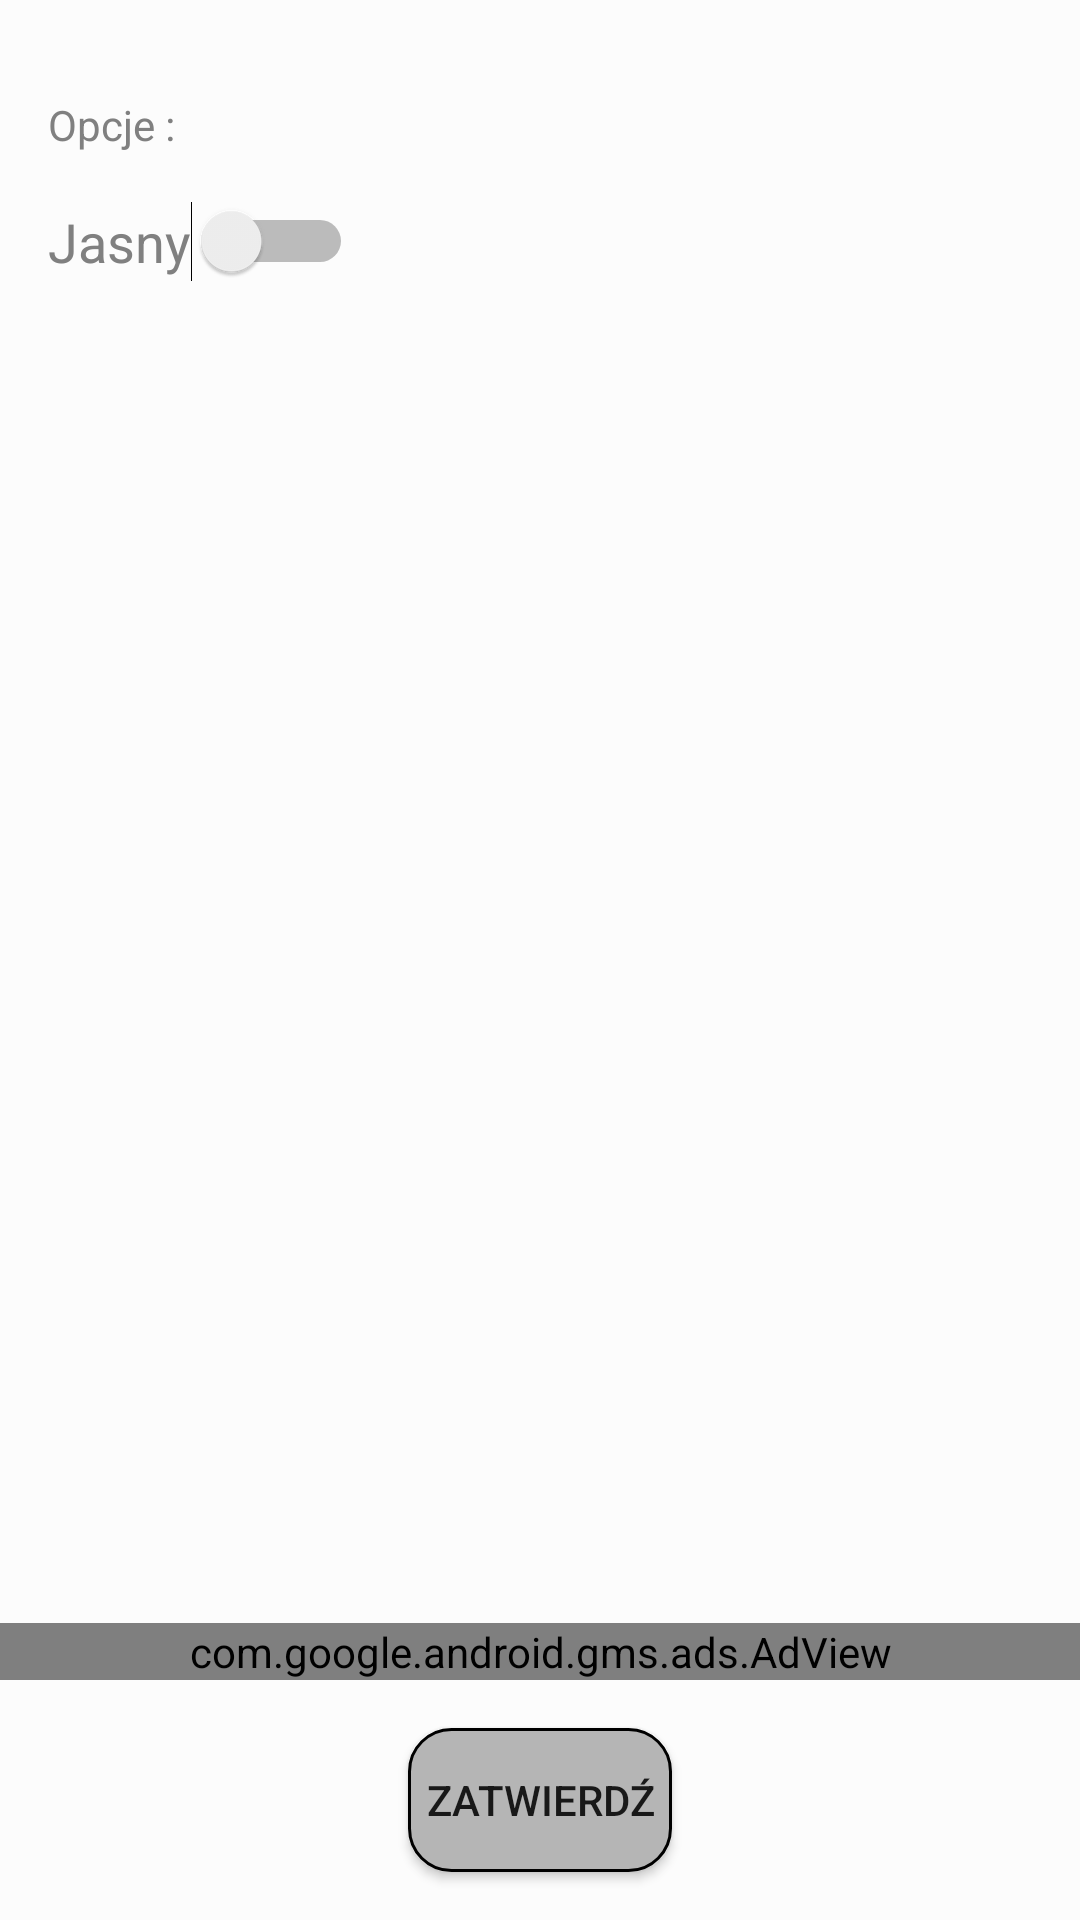

Write the Android layout XML for this screen, with the resource values it uses.
<!-- AndroidManifest.xml: application theme AppTheme -->
<!-- res/layout/menu_options.xml -->
<?xml version="1.0" encoding="utf-8"?>
<RelativeLayout xmlns:android="http://schemas.android.com/apk/res/android"
    android:layout_width="match_parent"
    android:layout_height="match_parent"
    android:orientation="vertical"
    android:id="@+id/relLa"
    android:background="?attr/backgroundcolor">

    <TextView
        android:id="@+id/textView12"
        style="@style/TextviewStyle"
        android:layout_width="wrap_content"
        android:layout_height="wrap_content"
        android:layout_alignParentStart="true"
        android:layout_alignParentTop="true"
        android:layout_marginTop="32dp"
        android:layout_marginStart="16dp"
        android:layout_marginEnd="16dp"
        android:textColor="?attr/textcolor"
        android:text="Opcje :" />

    <Switch
        android:id="@+id/color_switch"
        android:layout_width="wrap_content"
        android:layout_height="wrap_content"
        android:layout_below="@id/textView12"
        android:layout_margin="16dp"
        android:textSize="18sp"
        android:textColor="?attr/textcolor"
        android:text="Jasny" />

    <com.google.android.gms.ads.AdView
        xmlns:ads="http://schemas.android.com/apk/res-auto"
        android:id="@+id/adView"
        android:layout_width="match_parent"
        android:layout_height="wrap_content"
        android:layout_centerHorizontal="true"
        android:layout_above="@id/confirm_button"
        ads:adSize="@string/adds_size_in_xml"
        ads:adUnitId="@string/adds_in_xml">>
    </com.google.android.gms.ads.AdView>

    <Button
        android:id="@+id/confirm_button"
        style="@style/ButtonStyle"
        android:layout_width="wrap_content"
        android:layout_height="wrap_content"
        android:layout_centerHorizontal="true"
        android:layout_alignParentBottom="true"
        android:background="@drawable/buttonshape"
        android:text="@string/button_menu_options"
        android:layout_margin="16dp"/>

</RelativeLayout>
<!-- resources referenced by this layout -->
<resources>
  <!-- drawable buttonshape (drawable) -->
  <?xml version="1.0" encoding="utf-8"?>
  <shape xmlns:android="http://schemas.android.com/apk/res/android" android:shape="rectangle" >
      <corners
          android:radius="14dp"
          />
      <solid
          android:color="#B5B5B5"
          />
  
      <stroke
          android:width="1dp"
          android:color="#000000"
          />
  </shape>
  <string name="adds_in_xml">ca-app-pub-6058461398349914/8370099719</string>
  <string name="adds_size_in_xml">FULL_BANNER</string>
  <string name="button_menu_options">Zatwierdź</string>
  <style name="AppTheme" parent="Theme.AppCompat.Light.NoActionBar">
      
      <item name="colorPrimary">#3F51B5</item>
      <item name="colorPrimaryDark">#303F9F</item>
      <item name="colorAccent">#FF4081</item>
      <item name="backgroundcolor">#fcfcfc</item>
      <item name="cardbackground">#ffffff</item>
      <item name="textcolor">#808080</item>
      <item name="tintcolor">#ffffff</item>
      <item name="buttoncolor">#2196F3</item>
  
  </style>
</resources>
